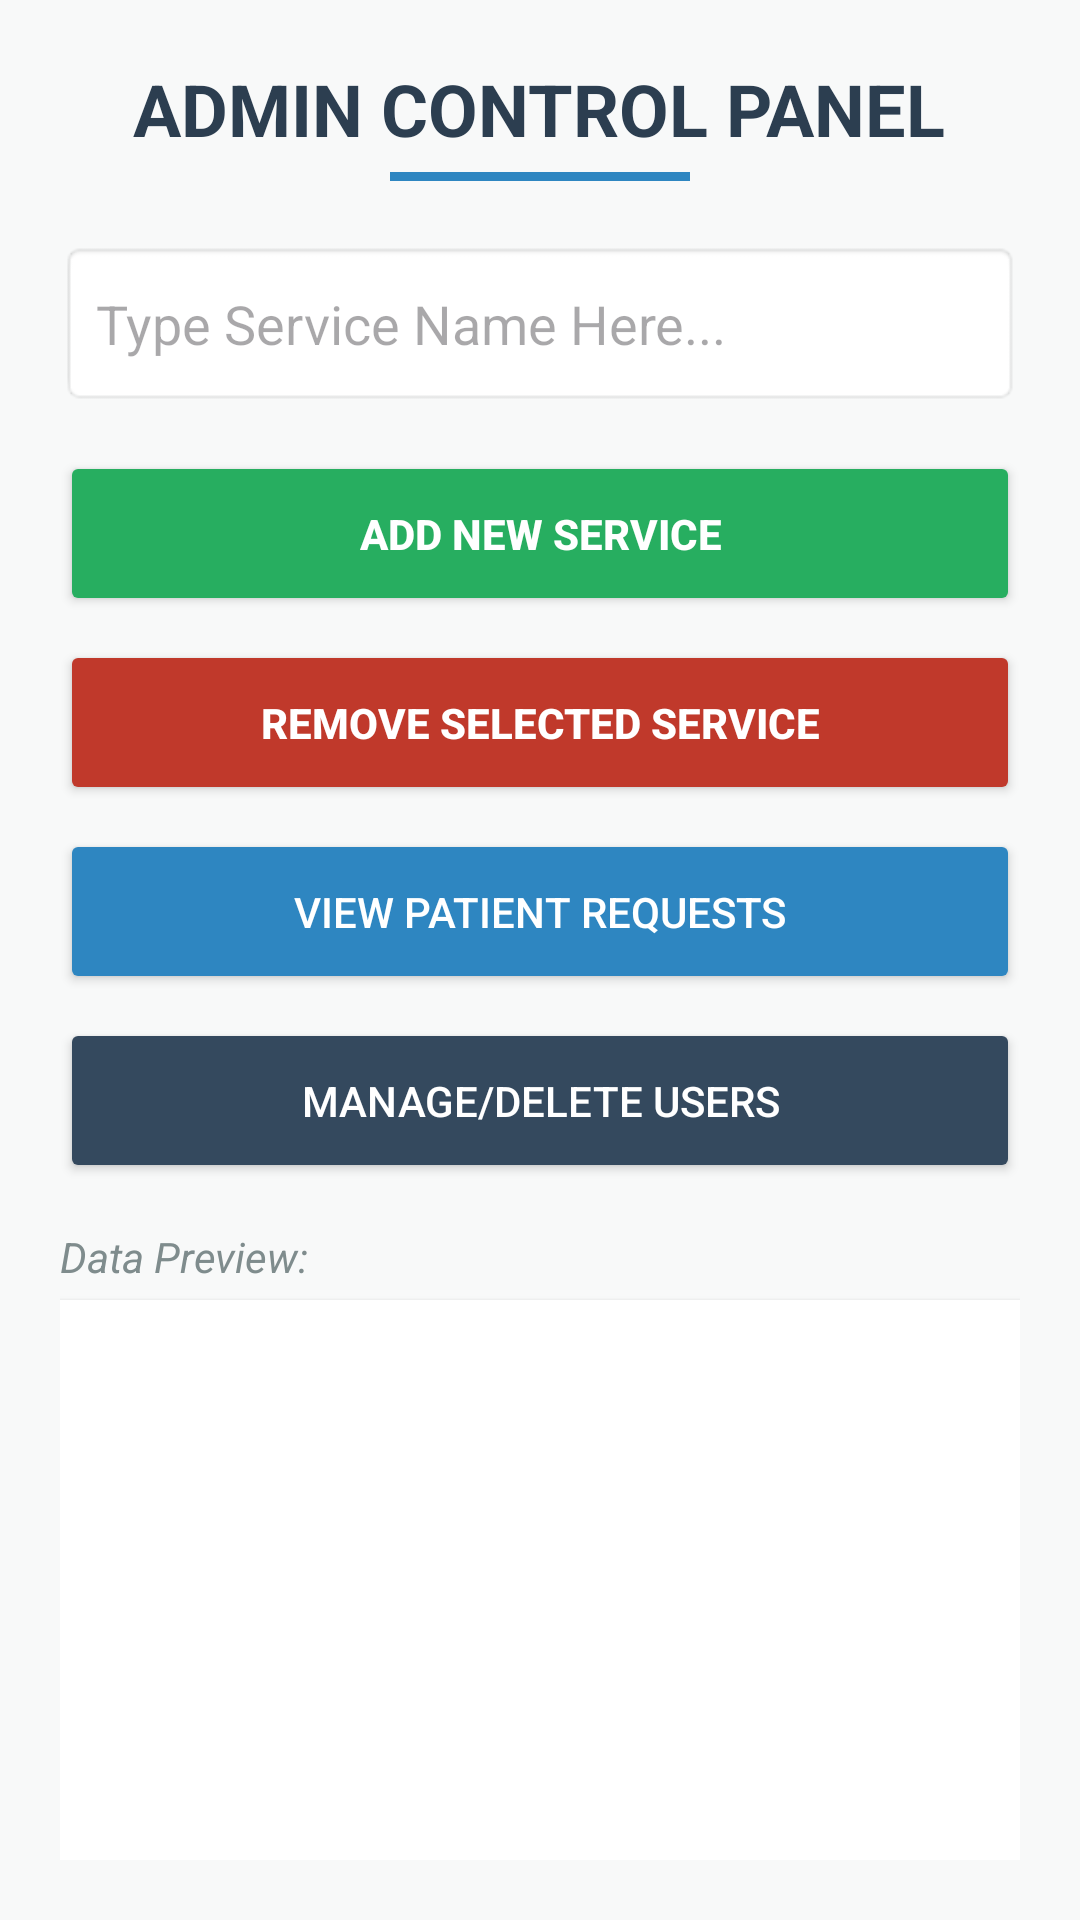

Write the Android layout XML for this screen, with the resource values it uses.
<!-- AndroidManifest.xml: application theme Theme.HospitalServiceRequestApplication -->
<!-- res/layout/activity_admin.xml -->
<?xml version="1.0" encoding="utf-8"?>
<LinearLayout xmlns:android="http://schemas.android.com/apk/res/android"
    android:layout_width="match_parent"
    android:layout_height="match_parent"
    android:orientation="vertical"
    android:padding="20dp"
    android:background="#F8F9F9"> <LinearLayout
    android:layout_width="match_parent"
    android:layout_height="wrap_content"
    android:gravity="center"
    android:orientation="vertical"
    android:layout_marginBottom="20dp">

    <TextView
        android:layout_width="wrap_content"
        android:layout_height="wrap_content"
        android:text="ADMIN CONTROL PANEL"
        android:textColor="#2C3E50"
        android:textSize="24sp"
        android:textStyle="bold" />

    <View
        android:layout_width="100dp"
        android:layout_height="3dp"
        android:background="#2E86C1"
        android:layout_marginTop="5dp"/>
</LinearLayout>

    <EditText
        android:id="@+id/serviceInput"
        android:layout_width="match_parent"
        android:layout_height="55dp"
        android:hint="Type Service Name Here..."
        android:background="@android:drawable/editbox_background"
        android:padding="12dp"
        android:drawablePadding="10dp"
        android:layout_marginBottom="15dp"/>

    <Button
        android:id="@+id/addBtn"
        android:layout_width="match_parent"
        android:layout_height="55dp"
        android:text="Add New Service"
        android:backgroundTint="#27AE60"
        android:textColor="#FFFFFF"
        android:textStyle="bold"
        android:layout_marginBottom="8dp"/>

    <Button
        android:id="@+id/removeServiceBtn"
        android:layout_width="match_parent"
        android:layout_height="55dp"
        android:text="Remove Selected Service"
        android:backgroundTint="#C0392B"
        android:textColor="#FFFFFF"
        android:textStyle="bold"
        android:layout_marginBottom="8dp"/>

    <Button
        android:id="@+id/viewRequestsBtn"
        android:layout_width="match_parent"
        android:layout_height="55dp"
        android:text="View Patient Requests"
        android:backgroundTint="#2E86C1"
        android:textColor="#FFFFFF"
        android:layout_marginBottom="8dp"/>

    <Button
        android:id="@+id/viewUsersBtn"
        android:layout_width="match_parent"
        android:layout_height="55dp"
        android:text="Manage/Delete Users"
        android:backgroundTint="#34495E"
        android:textColor="#FFFFFF"
        android:layout_marginBottom="15dp"/>

    <TextView
        android:layout_width="wrap_content"
        android:layout_height="wrap_content"
        android:text="Data Preview:"
        android:textStyle="italic"
        android:textColor="#7F8C8D"/>

    <ListView
        android:id="@+id/listView"
        android:layout_width="match_parent"
        android:layout_height="0dp"
        android:layout_weight="1"
        android:background="#FFFFFF"
        android:divider="#D5D8DC"
        android:dividerHeight="1dp"
        android:elevation="2dp"
        android:layout_marginTop="5dp"/>

</LinearLayout>
<!-- resources referenced by this layout -->
<resources>
  <style name="Theme.HospitalServiceRequestApplication" parent="Base.Theme.HospitalServiceRequestApplication" />
  <style name="Base.Theme.HospitalServiceRequestApplication" parent="Theme.Material3.DayNight.NoActionBar">
          
          
      </style>
</resources>
